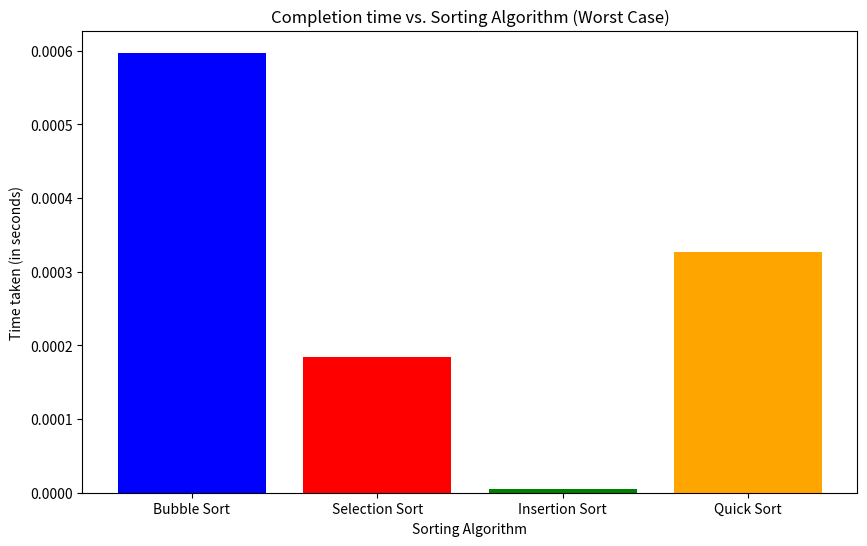

Here is the Python script that generated this plot:
import random
import time
import matplotlib.pyplot as plt

def bubble_sort(my_list):
    start_time = time.time() # start time
    length = len(my_list)
    operations = 0
    for i in range(length):
        for j in range(length-1):
            operations += 1  # Increment the counter for each comparison
            if my_list[j] > my_list[j+1]:
                my_list[j], my_list[j + 1] = my_list[j + 1], my_list[j]
                operations += 1  # Increment the counter for each swap
    end_time = time.time() # end time
    return operations, end_time - start_time

def selection_sort(my_list):
    start_time = time.time() # start time
    n = len(my_list)
    operations = 0
    for i in range(n):
        smallest_idx = i
        for j in range(i, n - 1):
            operations += 1  # Increment the counter for each comparison
            if my_list[j] > my_list[j+1]:
                smallest_idx = j + 1
        if smallest_idx != i:
            my_list[i], my_list[smallest_idx] = my_list[smallest_idx], my_list[i]
            operations += 1  # Increment the counter for each swap
    end_time = time.time() # end time
    return operations, end_time - start_time

def insertion_sort(my_list):
    start_time = time.time() # start time
    length = len(my_list)
    operations = 0
    for i in range(length):
        j = i
        while j > 0 and my_list[j-1] > my_list[j]:
            my_list[j], my_list[j-1] = my_list[j-1], my_list[j]
            j = j-1
            operations += 1  # Increment the counter for each swap
    end_time = time.time() # end time
    return operations, end_time - start_time

def quick_sort(my_list):
    start_time = time.time() # start time
    operations = 0
    if len(my_list) <= 1:
        return operations, 0

    pivot_index = len(my_list) // 2
    pivot = my_list[pivot_index]
    my_list[pivot_index], my_list[-1] = my_list[-1], my_list[pivot_index]

    i, j = 0, len(my_list) - 2

    while i <= j:
        while my_list[i] < pivot:
            i += 1
            operations += 1  # Increment the counter for each comparison
        while my_list[j] > pivot:
            j -= 1
            operations += 1  # Increment the counter for each comparison
        if i <= j:
            my_list[i], my_list[j] = my_list[j], my_list[i]
            i += 1
            j -= 1
            operations += 1  # Increment the counter for each swap

    my_list[i], my_list[-1] = my_list[-1], my_list[i]
    operations += 1  # Increment the counter for each swap

    left = my_list[:i]
    right = my_list[i + 1:]

    left_operations, left_time = quick_sort(left)
    right_operations, right_time = quick_sort(right)

    end_time = time.time() # end time
    return operations + left_operations + right_operations, end_time - start_time + left_time + right_time

listSize = 100
rand_list = [random.randint(0, 101) for val in range(listSize)]
rand_list.sort(reverse=True)

bubble_sort_ops, bubble_sort_time = bubble_sort(rand_list)
selection_sort_ops, selection_sort_time = selection_sort(rand_list)
insertion_sort_ops, insertion_sort_time = insertion_sort(rand_list)
quick_sort_ops, quick_sort_time = quick_sort(rand_list)

print("steps needed for sorting (Bubble Sort): {} Time taken: {}".format(bubble_sort_ops, bubble_sort_time))
print("steps needed for sorting (Selection Sort): {} Time taken: {}".format(selection_sort_ops, selection_sort_time))
print("steps needed for sorting (Insertion Sort): {} Time taken: {}".format(insertion_sort_ops, insertion_sort_time))
print("steps needed for sorting (Quick Sort): {} Time taken: {}".format(quick_sort_ops, quick_sort_time))

# Plotting
plt.figure(figsize=(10,6))

plt.bar(['Bubble Sort', 'Selection Sort', 'Insertion Sort', 'Quick Sort'],
        [bubble_sort_time, selection_sort_time, insertion_sort_time, quick_sort_time],
        color=['blue', 'red', 'green', 'orange'])

plt.xlabel('Sorting Algorithm')
plt.ylabel('Time taken (in seconds)')
plt.title('Completion time vs. Sorting Algorithm (Worst Case)')
plt.show()
